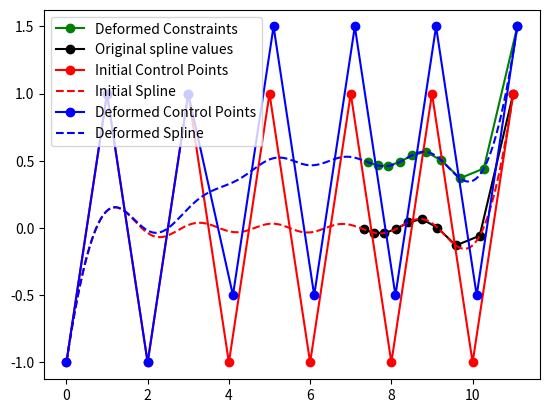
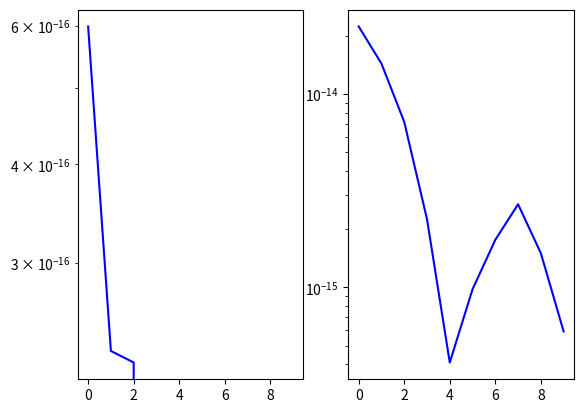

Source code (Python) for these figures, in order:
import numpy as np
import scipy.interpolate as si
import matplotlib.pyplot as plt

def scipy_bspline(control_points, n=100, degree=3):
    """ Calculate n samples on a bspline

        cv :      Array ov control vertices
        n  :      Number of samples to return
        degree:   Curve degree
    """
    control_points = np.asarray(control_points)
    num_control_points = control_points.shape[0]


    # Opened curve
    degree = np.clip(degree,1,num_control_points-1)
    knots = np.clip(np.arange(num_control_points+degree+1)-degree,0,num_control_points-degree)
    spl = si.BSpline(knots, control_points, degree)
    return spl

def eval_bspline(spline, num_control_points, degree, n=100):
    max_param = num_control_points - (degree)
    return spline(np.linspace(0,max_param,n))

def deform(position_constraints, parameter_values, knots, degree):
    def form_system_matrix(num_basis_elements, num_constraints):
        bspline_system_matrix = np.zeros((num_constraints,num_basis_elements))

        for j in range(num_basis_elements):
            knot_span_of_ith_bspline = knots[j:j+degree+2]
            print(j,'th knots',knot_span_of_ith_bspline)
            ith_bspline = si.BSpline.basis_element(knot_span_of_ith_bspline,
                    extrapolate=False)
            #x = np.linspace(0.,9.,100)
            #plt.plot(x,ith_bspline(x),'-',color=colors[j%7])
            #plt.plot(parameter_values,ith_bspline(parameter_values),'o',color=colors[j
            #    % 7])

            for i in range(num_constraints):
                ith_bspline_value = ith_bspline(parameter_values[i])
                ith_bspline_value = 0. if np.isnan(ith_bspline_value) else ith_bspline_value
                bspline_system_matrix[i,j] = ith_bspline_value
        #plt.show()
        return bspline_system_matrix
    
    num_knots = knots.shape[0]
    num_basis_elements = num_knots - degree - 1
    num_constraints = position_constraints.shape[0]
    
    bspline_system_matrix = form_system_matrix(num_basis_elements,num_constraints)
    pseudo_inv = np.linalg.pinv(bspline_system_matrix)

    return pseudo_inv @ position_constraints

colors = ('b', 'g', 'r', 'c', 'm', 'y', 'k')
degree = 6
num_control_points = 12
cv = np.hstack([np.arange(num_control_points).reshape(num_control_points,1), 
    (2*(np.arange(num_control_points) % 2)-1).reshape(num_control_points,1)])
spline = scipy_bspline(cv,n=100, degree=degree)

#plt.plot(cv[:,0],cv[:,1], 'o-', label='Initial Control Points')

# mark locations of positions to update
max_param = num_control_points - degree
num_constraints =10
constraint_locations = np.linspace(3*max_param/4., max_param-2e-15, num_constraints)
position_constraints = np.ones((num_constraints,2))*.5
position_constraints[:,0] = .1
deformed_control_points = deform(position_constraints, constraint_locations,
        spline.t, degree)
print('delta P:', deformed_control_points)
# Plot constraints
updated_control_points = cv + deformed_control_points 
deformed_spline = scipy_bspline(updated_control_points,n=100, degree=degree)

sx,sy = spline(constraint_locations).T
constraint_x, constraint_y = ( spline(constraint_locations)+ position_constraints).T
plt.plot(constraint_x, constraint_y, 'go-', label='Deformed Constraints')
plt.plot(sx, sy, 'ko-', label='Original spline values')

# Plot original spline
x = np.linspace(0,max_param,500)
plt.plot(cv[:,0],cv[:,1], 'ro-', label='Initial Control Points')
sx,sy = spline(x).T
plt.plot(sx,sy, 'r--', label='Initial Spline')

# Plot new spline
plt.plot(updated_control_points[:,0],updated_control_points[:,1], 
        'bo-', label='Deformed Control Points')
sx,sy = deformed_spline(x).T
plt.plot(sx,sy, 'b--', label='Deformed Spline')

plt.legend()
plt.show()
plt.subplot(121)
dsx, dsy = deformed_spline(constraint_locations).T
constraint_error_x= np.abs(constraint_x - dsx)/np.abs(constraint_x)
plt.semilogy(constraint_error_x,'b-')
print(constraint_error_x)
plt.subplot(122)
constraint_error_y= np.abs(constraint_y - dsy)/np.abs(constraint_y)
plt.semilogy(constraint_error_y,'b-')
print(constraint_error_y)
plt.show()


'''
# plotting a set of splines
for d in range(1,10):
    p = scipy_bspline(cv,n=2000,degree=d)
    x,y = p.T
    plt.plot(x,y,'k-',label='Degree %s'%d,color=colors[d%len(colors)])

plt.minorticks_on()
#plt.legend()
plt.xlabel('x')
plt.ylabel('y')
#plt.xlim(0,5)
#plt.ylim(0, 30)
plt.gca().set_aspect('equal', adjustable='box')
plt.show()
'''
